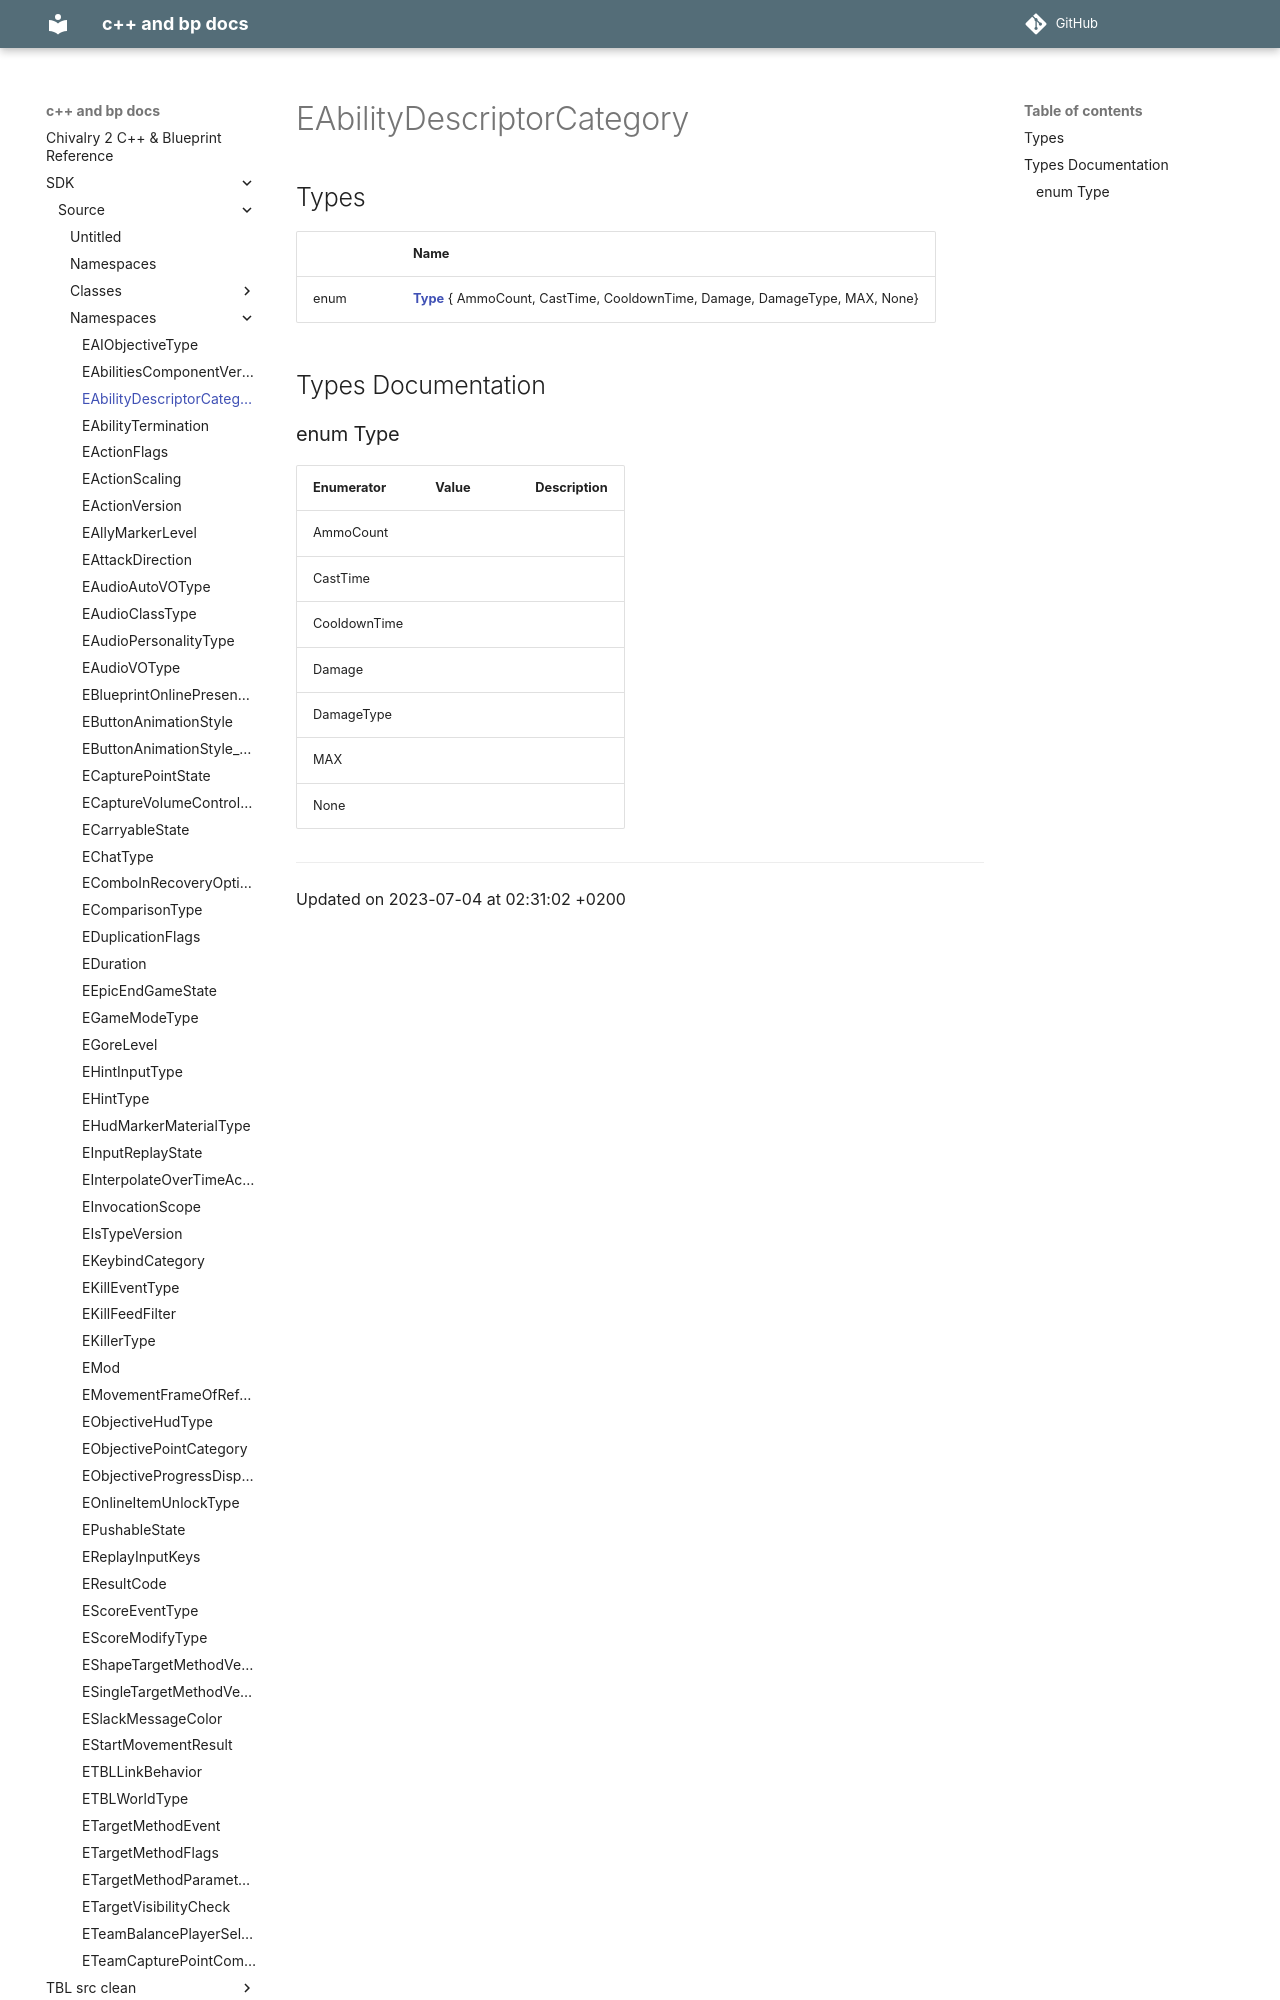

repository: Knutschbert/chiv2-tblcpp-mkdocs-clean · page: SDK/Source/Namespaces/namespaceEAbilityDescriptorCategory/index.html · generator: mkdocs

---
title: EAbilityDescriptorCategory
type: namespace
aliases: EAbilityDescriptorCategory
share: false

---

# EAbilityDescriptorCategory



## Types

|                | Name           |
| -------------- | -------------- |
| enum| **[Type](/docs/SDK/Source/Namespaces/namespaceEAbilityDescriptorCategory.md#enum-type)** { AmmoCount, CastTime, CooldownTime, Damage, DamageType, MAX, None} |

## Types Documentation
